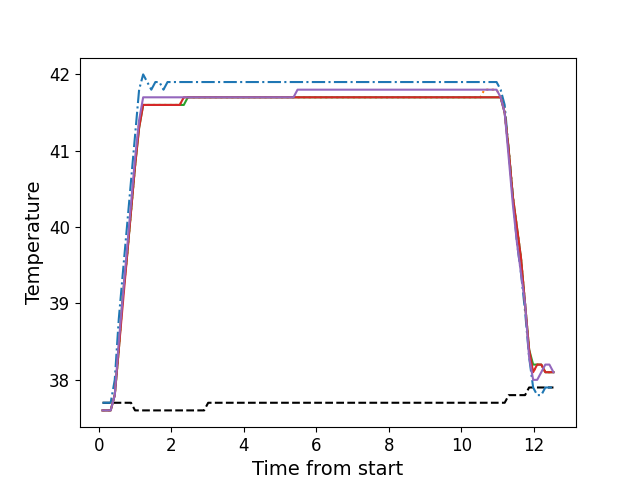

Source data for this figure (header and first rows):
, times, neutral, z1, z2, z3, z4, z5
0, 0.1056, 37.7, 37.7, 37.6, 37.6, 37.6, 37.6
1, 0.2183, 37.7, 37.7, 37.6, 37.6, 37.6, 37.6
2, 0.3299, 37.7, 37.7, 37.6, 37.6, 37.6, 37.6
3, 0.4425, 37.7, 38.0, 37.8, 37.8, 37.8, 37.8
4, 0.5541, 37.7, 38.8, 38.4, 38.4, 38.4, 38.5
5, 0.6658, 37.7, 39.4, 39.1, 39.1, 39.0, 39.1
6, 0.7784, 37.7, 40.0, 39.6, 39.6, 39.6, 39.7
7, 0.89, 37.7, 40.6, 40.2, 40.2, 40.2, 40.3
8, 1.003, 37.6, 41.2, 40.8, 40.8, 40.8, 40.9
9, 1.114, 37.6, 41.8, 41.4, 41.3, 41.3, 41.4
10, 1.226, 37.6, 42.0, 41.6, 41.6, 41.6, 41.7
11, 1.339, 37.6, 41.9, 41.6, 41.6, 41.6, 41.7
12, 1.451, 37.6, 41.8, 41.6, 41.6, 41.6, 41.7
13, 1.563, 37.6, 41.9, 41.6, 41.6, 41.6, 41.7
14, 1.674, 37.6, 41.9, 41.6, 41.6, 41.6, 41.7
15, 1.787, 37.6, 41.8, 41.6, 41.6, 41.6, 41.7
16, 1.898, 37.6, 41.9, 41.6, 41.6, 41.6, 41.7
17, 2.011, 37.6, 41.9, 41.6, 41.6, 41.6, 41.7
18, 2.122, 37.6, 41.9, 41.6, 41.6, 41.6, 41.7
19, 2.235, 37.6, 41.9, 41.6, 41.6, 41.6, 41.7
20, 2.347, 37.6, 41.9, 41.7, 41.6, 41.7, 41.7
21, 2.459, 37.6, 41.9, 41.7, 41.7, 41.7, 41.7
22, 2.571, 37.6, 41.9, 41.7, 41.7, 41.7, 41.7
23, 2.684, 37.6, 41.9, 41.7, 41.7, 41.7, 41.7
24, 2.796, 37.6, 41.9, 41.7, 41.7, 41.7, 41.7
25, 2.907, 37.6, 41.9, 41.7, 41.7, 41.7, 41.7
26, 3.02, 37.7, 41.9, 41.7, 41.7, 41.7, 41.7
27, 3.132, 37.7, 41.9, 41.7, 41.7, 41.7, 41.7
28, 3.243, 37.7, 41.9, 41.7, 41.7, 41.7, 41.7
29, 3.356, 37.7, 41.9, 41.7, 41.7, 41.7, 41.7
30, 3.467, 37.7, 41.9, 41.7, 41.7, 41.7, 41.7
31, 3.58, 37.7, 41.9, 41.7, 41.7, 41.7, 41.7
32, 3.692, 37.7, 41.9, 41.7, 41.7, 41.7, 41.7
33, 3.804, 37.7, 41.9, 41.7, 41.7, 41.7, 41.7
34, 3.916, 37.7, 41.9, 41.7, 41.7, 41.7, 41.7
35, 4.028, 37.7, 41.9, 41.7, 41.7, 41.7, 41.7
36, 4.14, 37.7, 41.9, 41.7, 41.7, 41.7, 41.7
37, 4.252, 37.7, 41.9, 41.7, 41.7, 41.7, 41.7
38, 4.364, 37.7, 41.9, 41.7, 41.7, 41.7, 41.7
39, 4.475, 37.7, 41.9, 41.7, 41.7, 41.7, 41.7
40, 4.588, 37.7, 41.9, 41.7, 41.7, 41.7, 41.7
41, 4.701, 37.7, 41.9, 41.7, 41.7, 41.7, 41.7
42, 4.812, 37.7, 41.9, 41.7, 41.7, 41.7, 41.7
43, 4.925, 37.7, 41.9, 41.7, 41.7, 41.7, 41.7
44, 5.036, 37.7, 41.9, 41.7, 41.7, 41.7, 41.7
45, 5.149, 37.7, 41.9, 41.7, 41.7, 41.7, 41.7
46, 5.261, 37.7, 41.9, 41.7, 41.7, 41.7, 41.7
47, 5.372, 37.7, 41.9, 41.7, 41.7, 41.7, 41.7
48, 5.485, 37.7, 41.9, 41.7, 41.7, 41.7, 41.8
49, 5.597, 37.7, 41.9, 41.7, 41.7, 41.7, 41.8
50, 5.709, 37.7, 41.9, 41.7, 41.7, 41.7, 41.8
51, 5.821, 37.7, 41.9, 41.7, 41.7, 41.7, 41.8
52, 5.934, 37.7, 41.9, 41.7, 41.7, 41.7, 41.8
53, 6.045, 37.7, 41.9, 41.7, 41.7, 41.7, 41.8
54, 6.157, 37.7, 41.9, 41.7, 41.7, 41.7, 41.8
55, 6.269, 37.7, 41.9, 41.7, 41.7, 41.7, 41.8
56, 6.381, 37.7, 41.9, 41.7, 41.7, 41.7, 41.8
57, 6.493, 37.7, 41.9, 41.7, 41.7, 41.7, 41.8
58, 6.605, 37.7, 41.9, 41.7, 41.7, 41.7, 41.8
59, 6.718, 37.7, 41.9, 41.7, 41.7, 41.7, 41.8
... 52 more rows
